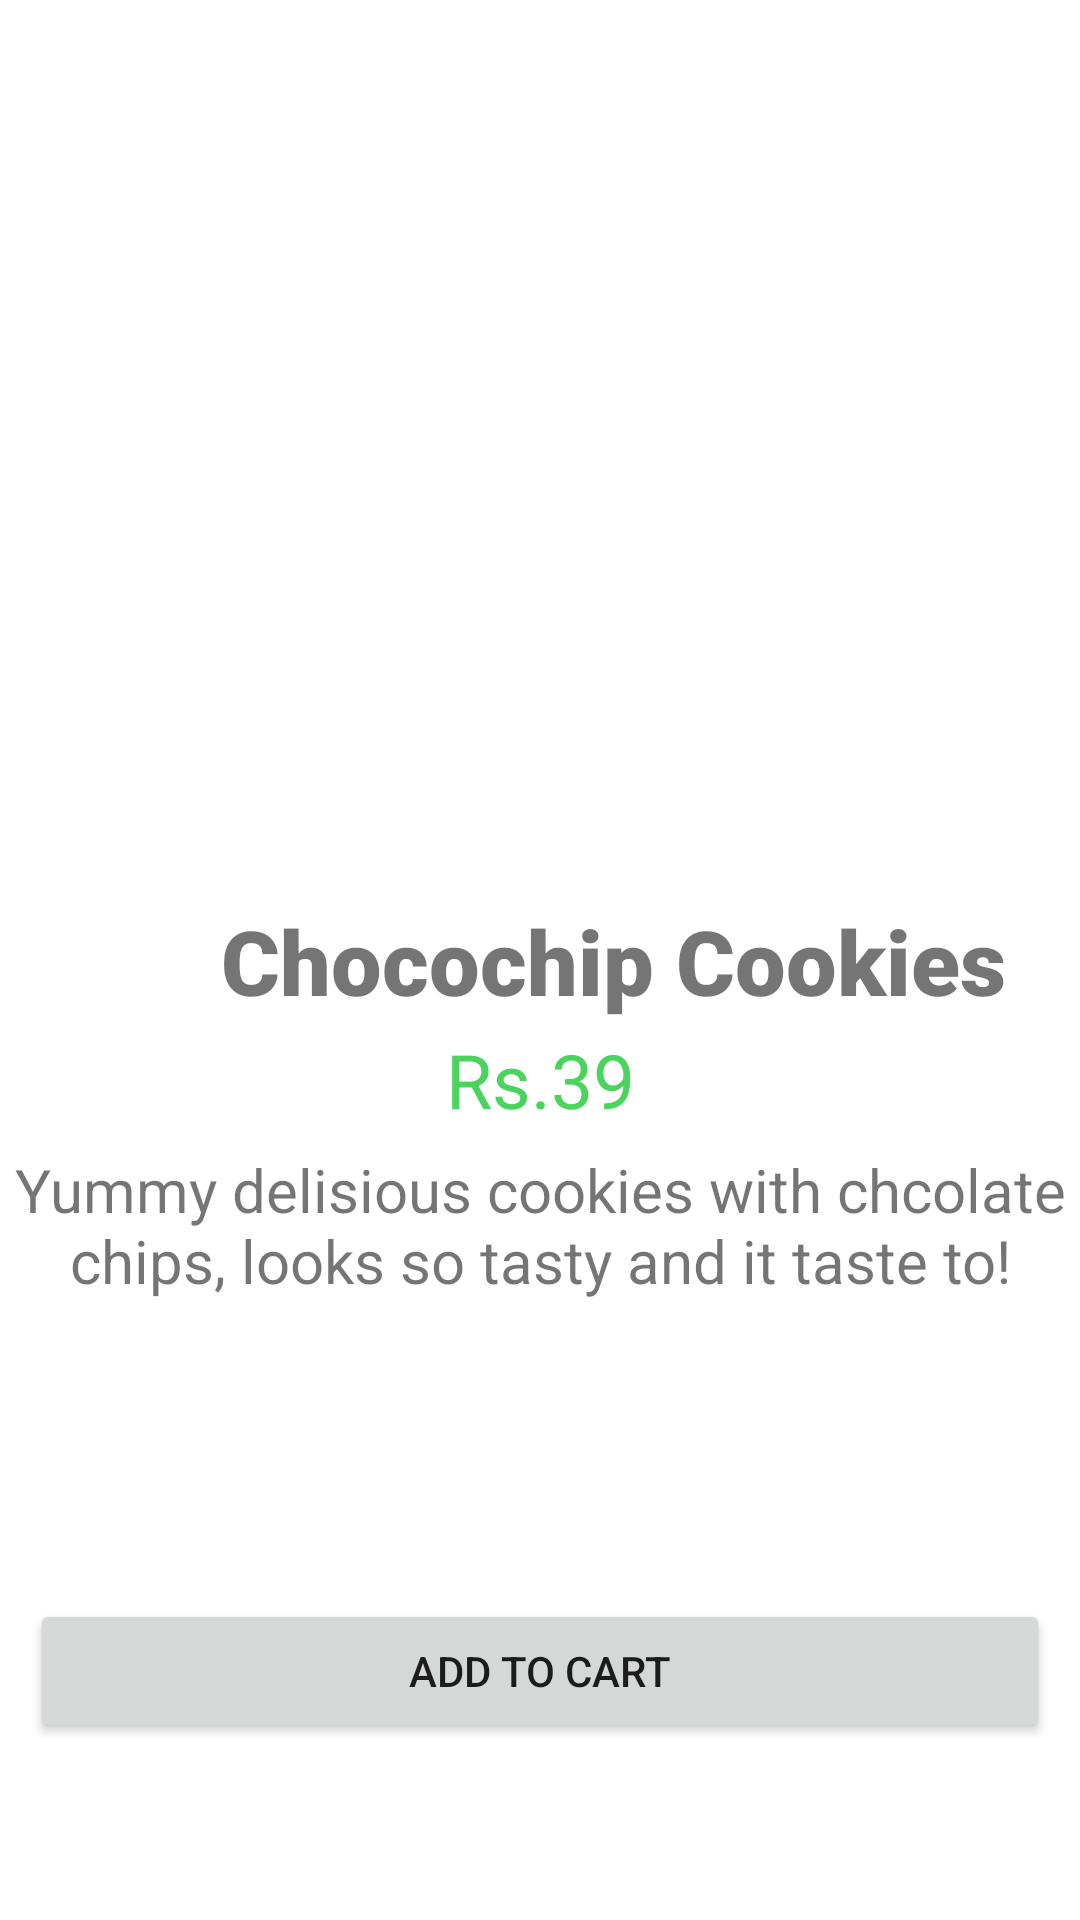

This screen was rendered from an Android layout file. Write that file and the resources it references.
<!-- AndroidManifest.xml: application theme Theme.SweetCakeShop -->
<!-- res/layout/activity_chocochip_cookies.xml -->
<?xml version="1.0" encoding="utf-8"?>
<LinearLayout xmlns:android="http://schemas.android.com/apk/res/android"
    xmlns:app="http://schemas.android.com/apk/res-auto"
    xmlns:tools="http://schemas.android.com/tools"
    android:layout_width="match_parent"
    android:layout_height="match_parent"
    tools:context=".BlackforestCake"
    android:orientation="vertical">

    <ImageView
        android:id="@+id/black1"
        android:layout_width="match_parent"
        android:layout_height="250dp"
        android:src="@drawable/chocochipcookies"
        tools:ignore="ContentDescription,MissingConstraints"
        tools:layout_editor_absoluteX="0dp"
        tools:layout_editor_absoluteY="44dp"
        android:layout_marginTop="50dp"/>

    <TextView
        android:id="@+id/textView6"
        android:layout_width="409dp"
        android:layout_height="43dp"
        android:fontFamily="sans-serif-black"
        android:text="Chocochip Cookies"
        android:textAlignment="center"
        android:textSize="30sp"
        tools:ignore="MissingConstraints"
        tools:layout_editor_absoluteX="5dp"
        tools:layout_editor_absoluteY="294dp" />

    <TextView
        android:id="@+id/textView7"
        android:layout_width="match_parent"
        android:layout_height="40dp"
        android:text="Rs.39"
        android:textSize="25sp"
        android:textAlignment="center"
        android:textColor="#4AD35D"
        tools:layout_editor_absoluteX="148dp"
        tools:layout_editor_absoluteY="329dp"
        tools:ignore="MissingConstraints" />

    <TextView
        android:id="@+id/textView5"
        android:layout_width="match_parent"
        android:layout_height="150dp"
        android:text="Yummy delisious cookies with chcolate chips, looks so tasty and it taste to!"
        android:textAlignment="center"
        android:textSize="20sp"
        tools:ignore="MissingConstraints"
        tools:layout_editor_absoluteX="5dp"
        tools:layout_editor_absoluteY="378dp" />

    <Button
        android:id="@+id/button"
        android:layout_width="match_parent"
        android:layout_height="wrap_content"
        android:text="Add to cart"
        android:layout_marginLeft="10dp"
        android:layout_marginRight="10dp"
        tools:ignore="MissingConstraints"
        tools:layout_editor_absoluteX="9dp"
        tools:layout_editor_absoluteY="528dp" />
</LinearLayout>
<!-- resources referenced by this layout -->
<resources>
  <style name="Theme.SweetCakeShop" parent="Theme.MaterialComponents.DayNight.NoActionBar">
          
          <item name="colorPrimary">@color/purple_500</item>
          <item name="colorPrimaryVariant">@color/purple_700</item>
          <item name="colorOnPrimary">@color/white</item>
          
          <item name="colorSecondary">@color/teal_200</item>
          <item name="colorSecondaryVariant">@color/teal_700</item>
          <item name="colorOnSecondary">@color/black</item>
          
          <item name="android:statusBarColor" tools:targetApi="l">?attr/colorPrimaryVariant</item>
          
      </style>
  <!-- not gathered from this repository: default colours our renderer supplied (Android Studio template values) -->
  <color name="purple_500">#FF6200EE</color>
  <color name="purple_700">#FF3700B3</color>
  <color name="teal_200">#FF03DAC5</color>
  <color name="teal_700">#FF018786</color>
  <color name="black">#FF000000</color>
  <color name="white">#FFFFFFFF</color>
</resources>
